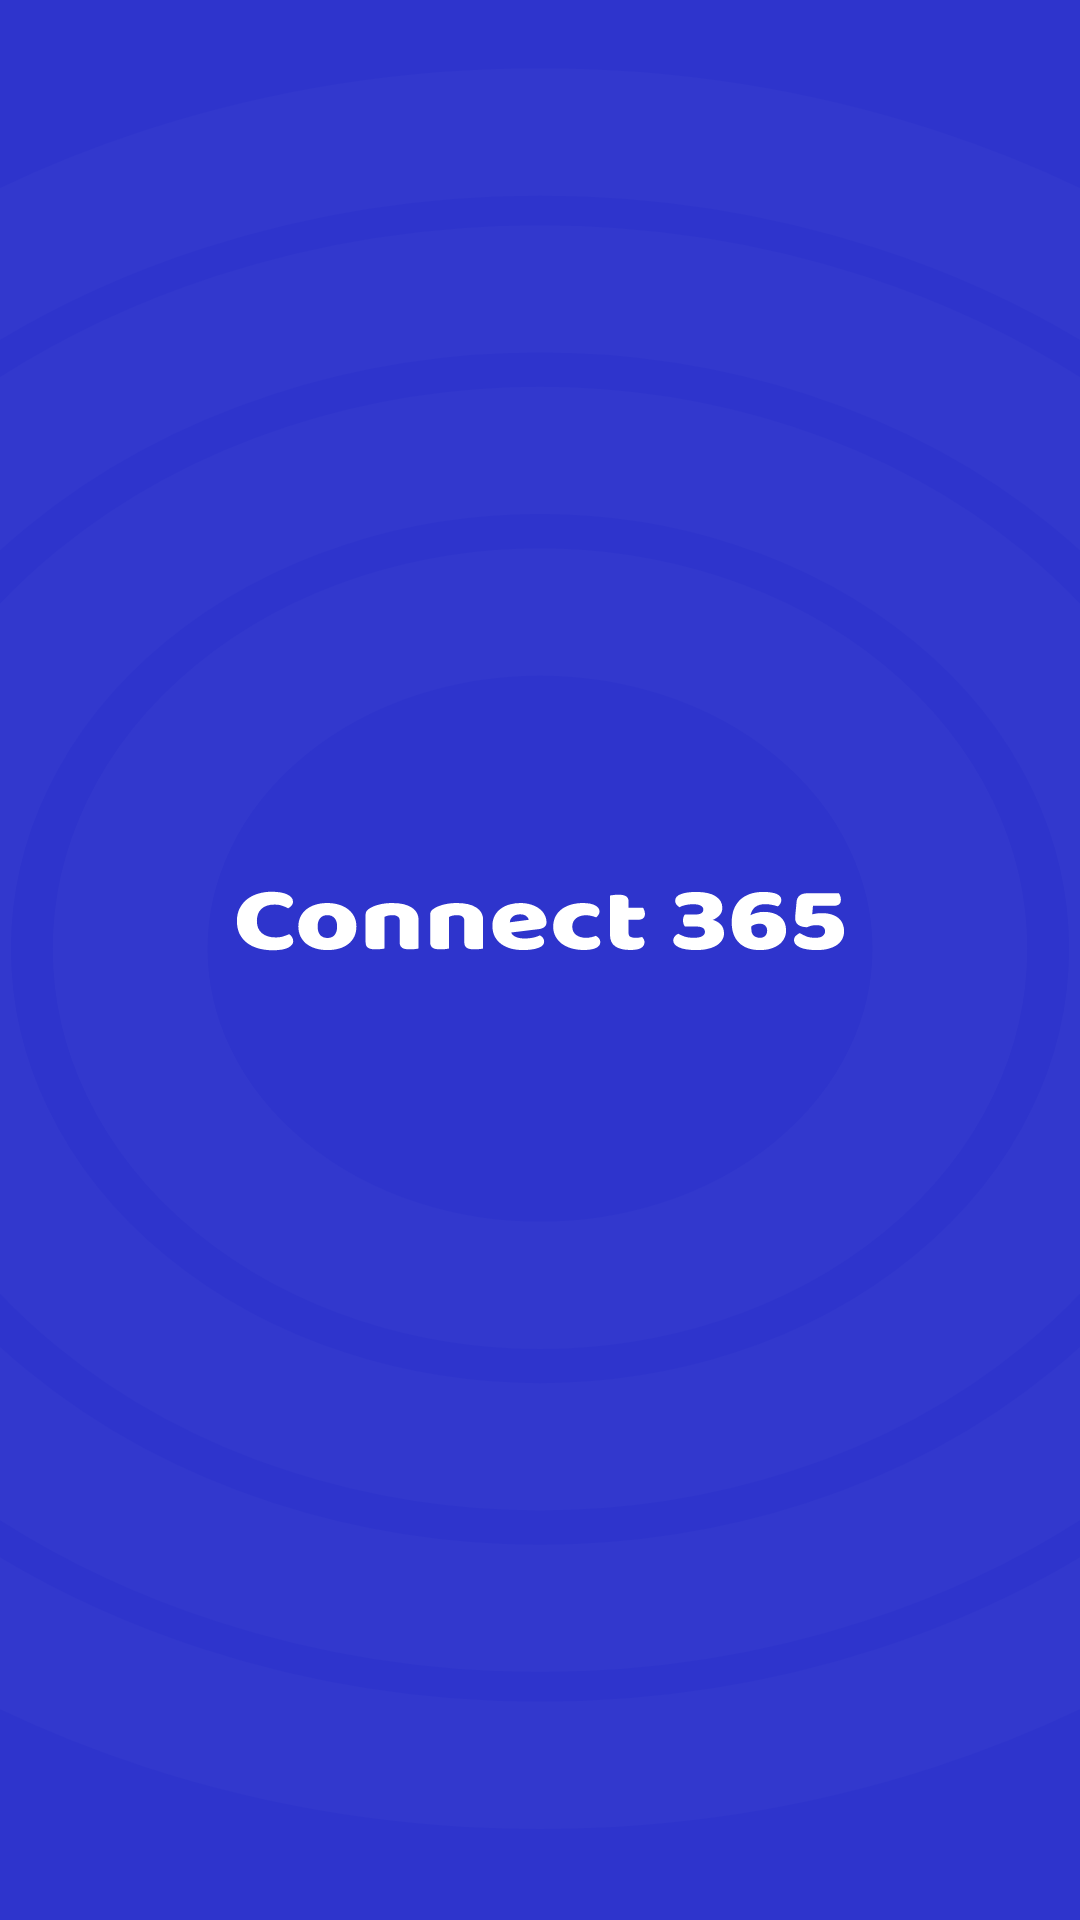

Layout XML and referenced resources for this Android screen:
<!-- AndroidManifest.xml: application theme Theme.Connect -->
<!-- res/layout/activity_splash.xml -->
<?xml version="1.0" encoding="utf-8"?>
<androidx.constraintlayout.widget.ConstraintLayout xmlns:android="http://schemas.android.com/apk/res/android"
    android:layout_width="match_parent"
    android:background="@drawable/splash"
    android:layout_height="match_parent"/>
<!-- resources referenced by this layout -->
<resources>
  <!-- drawable splash: vector/xml drawable (drawable, 12675 chars, omitted) -->
  <style name="Theme.Connect" parent="Base.Theme.Connect" />
  <style name="Base.Theme.Connect" parent="Theme.Material3.DayNight.NoActionBar">
          
          
          <item name="colorPrimary">@color/purple_200</item>
          <item name="colorPrimaryVariant">@color/purple_500</item>
          <item name="colorPrimaryDark">@color/white</item>
          
          <item name="colorSecondary">@color/purple_500</item>
          <item name="colorSecondaryVariant">@color/white</item>
          <item name="colorOnSecondary">@color/white</item>
          
          <item name="android:statusBarColor" tools:targetApi="l">@color/white</item>
      </style>
  <color name="purple_200">#2E34CC</color>
  <color name="purple_500">#FF6200EE</color>
  <color name="white">#FFFFFFFF</color>
</resources>
